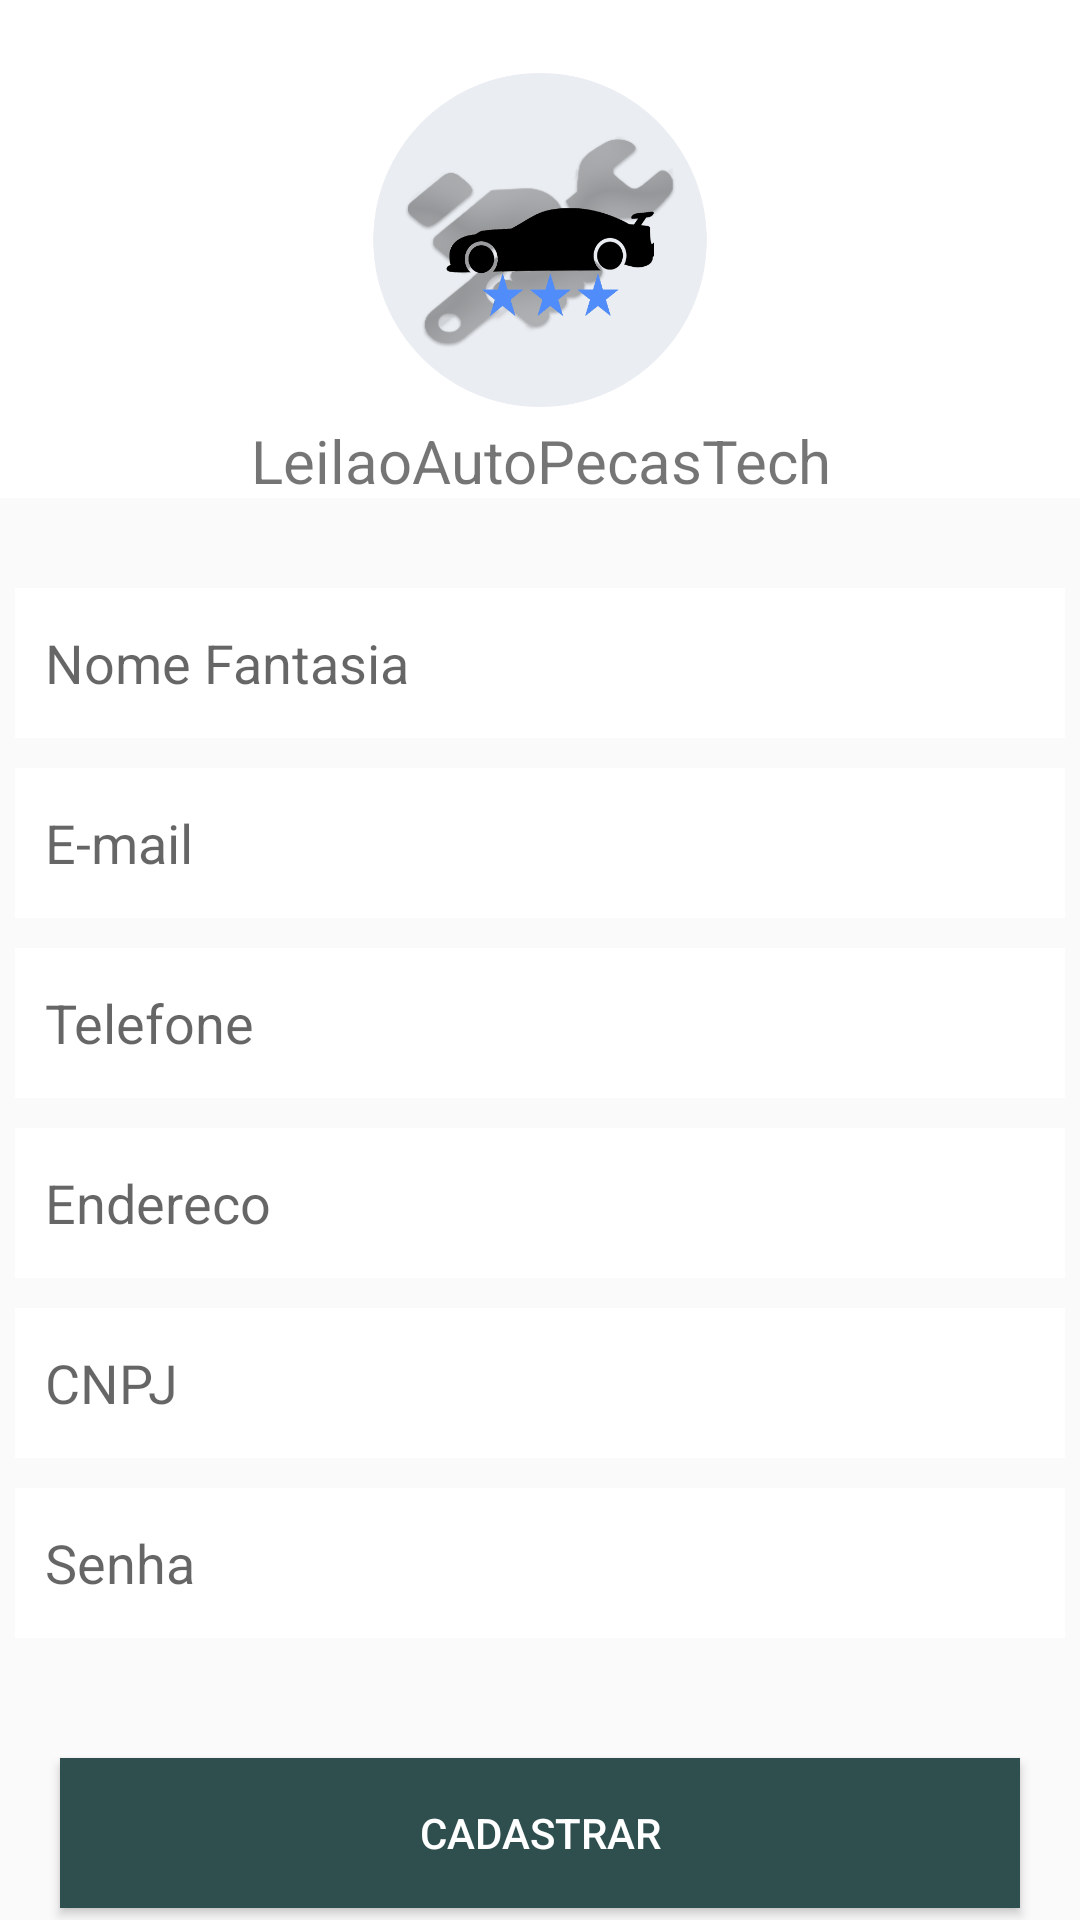

Layout XML and referenced resources for this Android screen:
<!-- AndroidManifest.xml: application theme AppTheme -->
<!-- res/layout/activity_cadastro_pj.xml -->
<?xml version="1.0" encoding="utf-8"?>
<ScrollView
    xmlns:android="http://schemas.android.com/apk/res/android"
    xmlns:app="http://schemas.android.com/apk/res-auto"
    xmlns:tools="http://schemas.android.com/tools"
    android:layout_width="match_parent"
    android:layout_height="match_parent"
    android:fillViewport="true"
    android:orientation="vertical">

    <androidx.constraintlayout.widget.ConstraintLayout
        android:layout_width="match_parent"
        android:layout_height="match_parent"
        tools:context=".activity.CadastroPJActivity">

        <LinearLayout
            android:id="@+id/linearLayout"
            android:layout_width="0dp"
            android:layout_height="0dp"
            android:orientation="vertical"
            app:layout_constraintBottom_toBottomOf="parent"
            app:layout_constraintEnd_toEndOf="parent"
            app:layout_constraintHorizontal_bias="0.0"
            app:layout_constraintStart_toStartOf="parent"
            app:layout_constraintTop_toTopOf="parent"
            app:layout_constraintVertical_bias="0.0">

            <LinearLayout

                android:layout_width="match_parent"
                android:layout_height="166dp"
                android:background="@android:color/white"
                android:orientation="vertical">

                <ImageView
                    android:id="@+id/imageView"
                    android:layout_width="wrap_content"
                    android:layout_height="120dp"
                    android:layout_gravity="center"
                    android:layout_marginTop="20dp"
                    android:adjustViewBounds="false"
                    android:cropToPadding="false"
                    app:srcCompat="@drawable/logo" />

                <TextView
                    android:layout_width="match_parent"
                    android:layout_height="wrap_content"
                    android:layout_gravity="center"
                    android:text="@string/app_name"
                    android:textAlignment="center"
                    android:textSize="20dp" />


            </LinearLayout>

            <LinearLayout
                android:layout_width="match_parent"
                android:layout_height="match_parent"
                android:orientation="vertical">


                <EditText
                    android:id="@+id/campoNomeF"
                    android:layout_width="350dp"
                    android:layout_height="50dp"
                    android:layout_gravity="center"
                    android:layout_marginTop="30dp"
                    android:background="@android:color/white"
                    android:hint="Nome Fantasia"
                    android:inputType="textPersonName"
                    android:padding="10dp" />

                <EditText
                    android:id="@+id/campoEmail"
                    android:layout_width="350dp"
                    android:layout_height="50dp"
                    android:layout_gravity="center"
                    android:layout_marginTop="10dp"
                    android:background="@android:color/white"
                    android:hint="E-mail"
                    android:inputType="textEmailAddress"
                    android:padding="10dp" />

                <EditText
                    android:id="@+id/campoTelefone"
                    android:layout_width="350dp"
                    android:layout_height="50dp"
                    android:layout_gravity="center"
                    android:layout_marginTop="10dp"
                    android:background="@android:color/white"
                    android:hint="Telefone"
                    android:inputType="number"
                    android:padding="10dp" />

                <EditText
                    android:id="@+id/campoEndereco"
                    android:layout_width="350dp"
                    android:layout_height="50dp"
                    android:layout_gravity="center"
                    android:layout_marginTop="10dp"
                    android:background="@android:color/white"
                    android:hint="Endereco"
                    android:inputType="textPostalAddress"
                    android:padding="10dp" />

                <EditText
                    android:id="@+id/campoCNPJ"
                    android:layout_width="350dp"
                    android:layout_height="50dp"
                    android:layout_gravity="center"
                    android:layout_marginTop="10dp"
                    android:background="@android:color/white"
                    android:hint="CNPJ"
                    android:inputType="number"
                    android:padding="10dp" />

                <EditText

                    android:id="@+id/campoSenha"
                    android:layout_width="350dp"
                    android:layout_height="50dp"
                    android:layout_gravity="center"
                    android:layout_marginTop="10dp"
                    android:background="@android:color/white"
                    android:hint="Senha"
                    android:inputType="textPassword"
                    android:padding="10dp" />


                <Button
                    android:id="@+id/btnEntrar"
                    android:layout_width="320dp"
                    android:layout_height="50dp"
                    android:layout_gravity="center"
                    android:layout_marginTop="40dp"
                    android:background="#2F4F4F"
                    android:onClick="validarUsuarioPJ"
                    android:text="Cadastrar"
                    android:textColor="#ffffff" />
                />


            </LinearLayout>
        </LinearLayout>


    </androidx.constraintlayout.widget.ConstraintLayout>
</ScrollView>
<!-- resources referenced by this layout -->
<resources>
  <!-- drawable logo: png bitmap (drawable-v24, 72448 bytes) -->
  <string name="app_name">LeilaoAutoPecasTech</string>
  <style name="AppTheme" parent="Theme.AppCompat.Light.NoActionBar">
          
          <item name="colorPrimary">@color/bazul</item>
          <item name="colorPrimaryDark">@color/laranja</item>
          <item name="colorAccent">@color/black</item>
      </style>
  <color name="black">#000000</color>
</resources>
